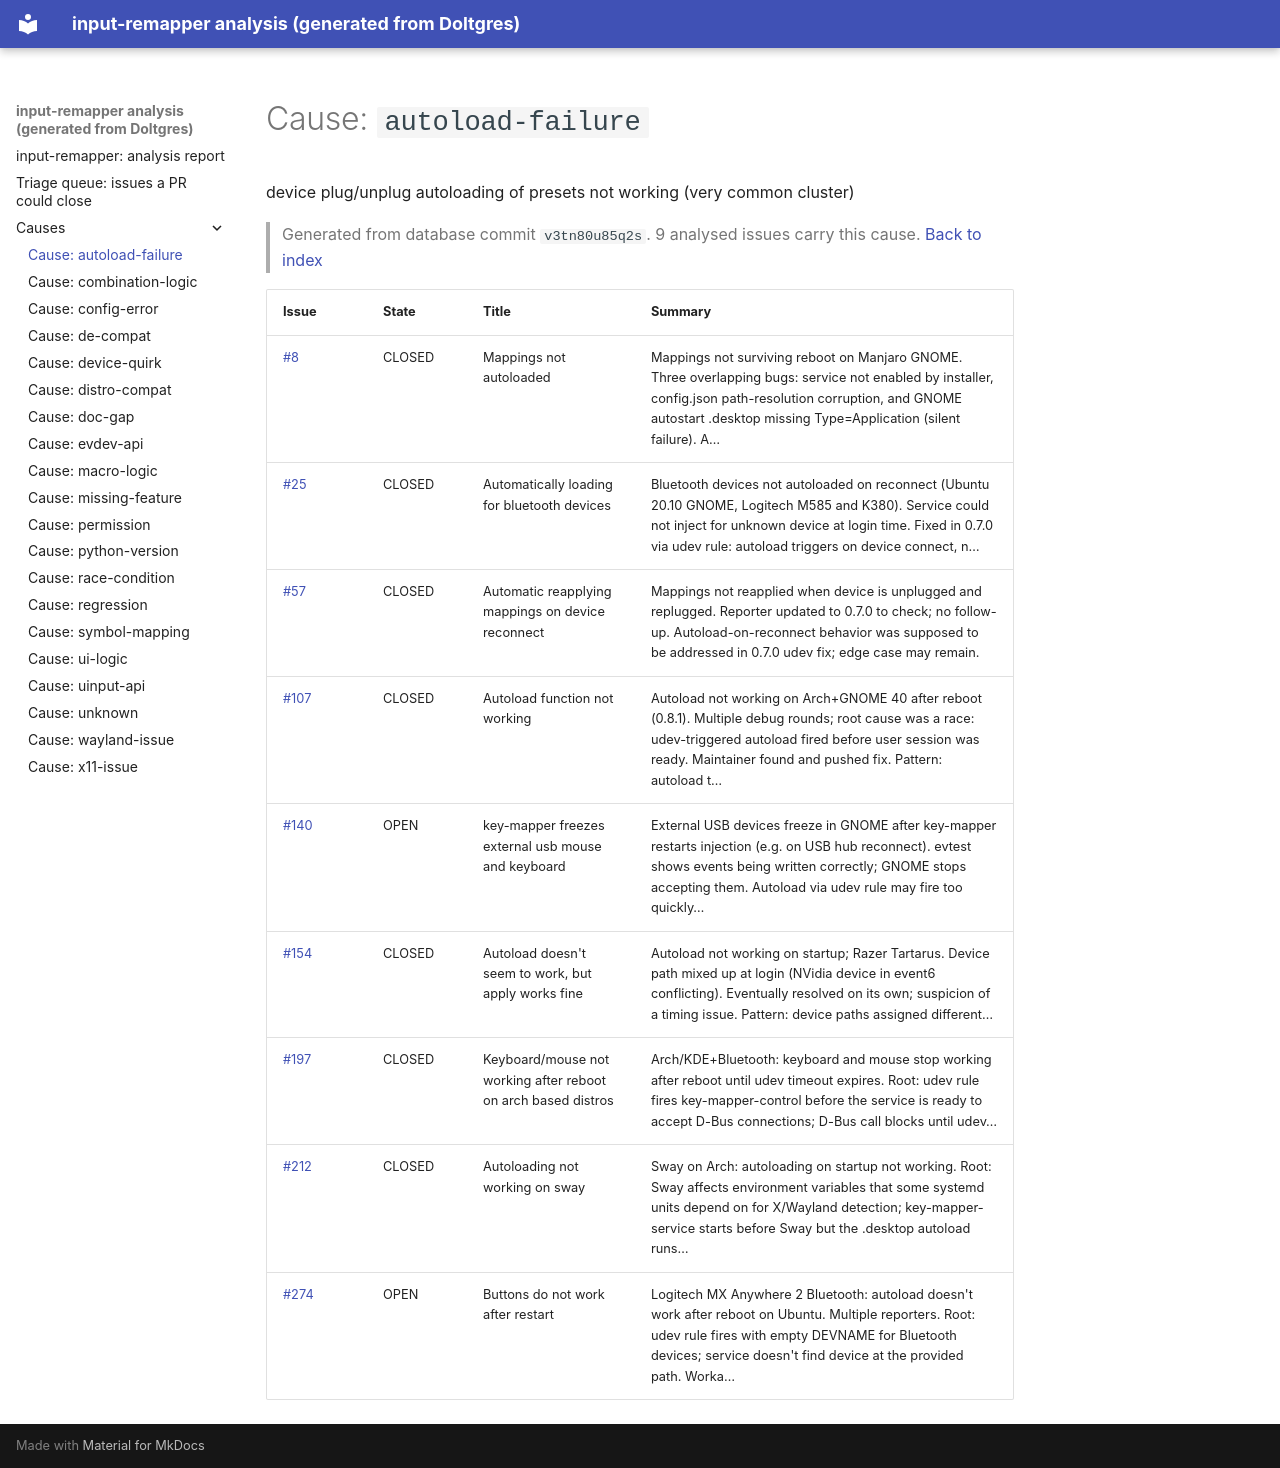

repository: open-commons-observatory/dolt-pipeline-scratch · page: causes/autoload-failure/index.html · generator: mkdocs

# Cause: `autoload-failure`

device plug/unplug autoloading of presets not working (very common cluster)

> Generated from database commit `v3tn80u85q2s`. 9 analysed issues carry this cause. [Back to index](../index.md)

| Issue | State | Title | Summary |
|---|---|---|---|
| [#8](https://github.com/sezanzeb/input-remapper/issues/8) | CLOSED | Mappings not autoloaded | Mappings not surviving reboot on Manjaro GNOME. Three overlapping bugs: service not enabled by installer, config.json path-resolution corruption, and GNOME autostart .desktop missing Type=Application (silent failure). A… |
| [#25](https://github.com/sezanzeb/input-remapper/issues/25) | CLOSED | Automatically loading for bluetooth devices | Bluetooth devices not autoloaded on reconnect (Ubuntu 20.10 GNOME, Logitech M585 and K380). Service could not inject for unknown device at login time. Fixed in 0.7.0 via udev rule: autoload triggers on device connect, n… |
| [#57](https://github.com/sezanzeb/input-remapper/issues/57) | CLOSED | Automatic reapplying mappings on device reconnect | Mappings not reapplied when device is unplugged and replugged. Reporter updated to 0.7.0 to check; no follow-up. Autoload-on-reconnect behavior was supposed to be addressed in 0.7.0 udev fix; edge case may remain. |
| [#107](https://github.com/sezanzeb/input-remapper/issues/107) | CLOSED | Autoload function not working | Autoload not working on Arch+GNOME 40 after reboot (0.8.1). Multiple debug rounds; root cause was a race: udev-triggered autoload fired before user session was ready. Maintainer found and pushed fix. Pattern: autoload t… |
| [#140](https://github.com/sezanzeb/input-remapper/issues/140) | OPEN | key-mapper freezes external usb mouse and keyboard | External USB devices freeze in GNOME after key-mapper restarts injection (e.g. on USB hub reconnect). evtest shows events being written correctly; GNOME stops accepting them. Autoload via udev rule may fire too quickly… |
| [#154](https://github.com/sezanzeb/input-remapper/issues/154) | CLOSED | Autoload doesn't seem to work, but apply works fine | Autoload not working on startup; Razer Tartarus. Device path mixed up at login (NVidia device in event6 conflicting). Eventually resolved on its own; suspicion of a timing issue. Pattern: device paths assigned different… |
| [#197](https://github.com/sezanzeb/input-remapper/issues/197) | CLOSED | Keyboard/mouse not working after reboot on arch based distros | Arch/KDE+Bluetooth: keyboard and mouse stop working after reboot until udev timeout expires. Root: udev rule fires key-mapper-control before the service is ready to accept D-Bus connections; D-Bus call blocks until udev… |
| [#212](https://github.com/sezanzeb/input-remapper/issues/212) | CLOSED | Autoloading not working on sway | Sway on Arch: autoloading on startup not working. Root: Sway affects environment variables that some systemd units depend on for X/Wayland detection; key-mapper-service starts before Sway but the .desktop autoload runs… |
| [#274](https://github.com/sezanzeb/input-remapper/issues/274) | OPEN | Buttons do not work after restart | Logitech MX Anywhere 2 Bluetooth: autoload doesn't work after reboot on Ubuntu. Multiple reporters. Root: udev rule fires with empty DEVNAME for Bluetooth devices; service doesn't find device at the provided path. Worka… |
